Run: headless pygame with SDL's dummy video driver; simulated clock (each Clock.tick advances the game by its frame time, no real sleeping); random seed 0; keys injected as events and as key.get_pressed() state; mouse plan: one left click at the window centre at the start of phase 2, then a move to the lower-right quarter at the start of phase 3.
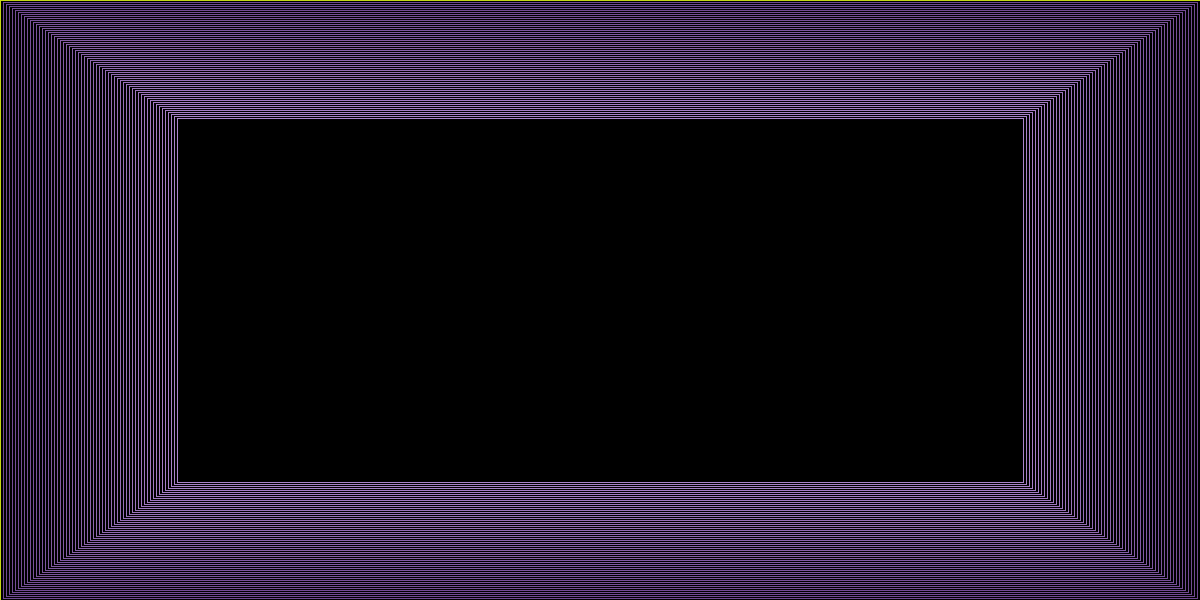
Frame 1 of 4 · flips 1–60 · no input
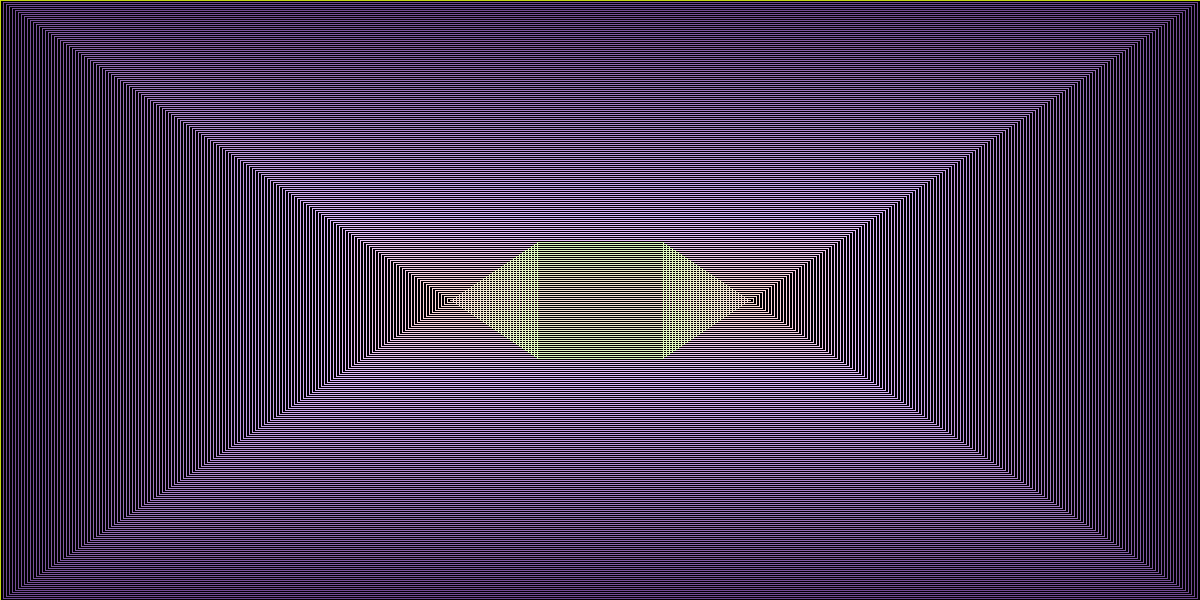
Frame 2 of 4 · flips 61–180 · clicked the window centre · tapped SPACE, RETURN · held RIGHT (→), D
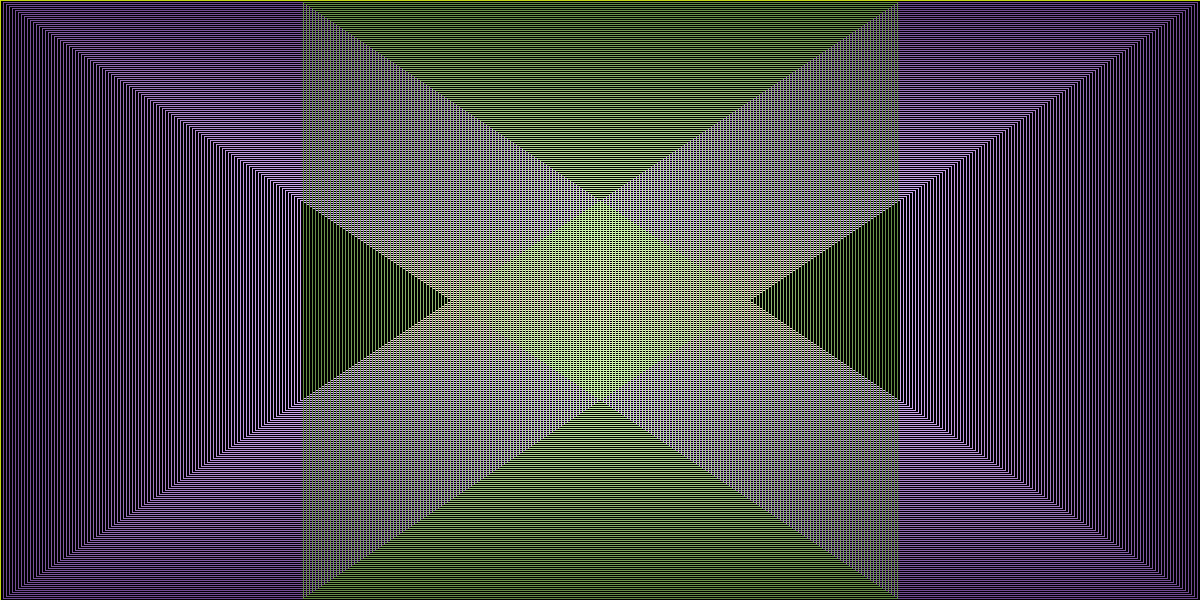
Frame 3 of 4 · flips 181–300 · moved the mouse to the lower-right quarter · held DOWN (↓), S
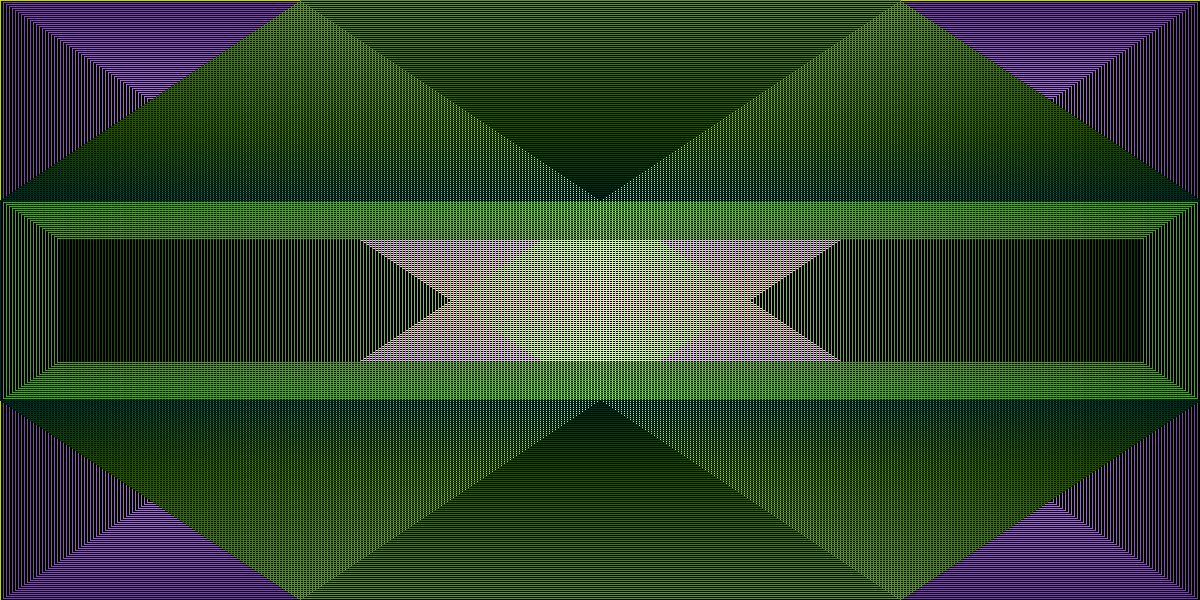
Frame 4 of 4 · flips 301–420 · held LEFT (←), A, UP (↑), W

The pygame program that drew these frames:

import pygame, random

pygame.init()


pygame.display.set_caption('shapes on shapes')

clock = pygame.time.Clock()

screenWidth = 1200
screenHeight = 600
screen = (screenWidth,screenHeight)
win = pygame.display.set_mode(screen)
win.fill((0,0,0))

x = [0,screenWidth,screenWidth,0,0]
y = [0,0,screenHeight,screenHeight,0]

upX = [True, True, True, True, True]
upY = [True, True, False, False, True]

a = random.randint(0,255)
b = random.randint(0,255)
c = random.randint(0,255)

changeA = True
changeB = True
changeC = True


run = True
while run:
    
    clock.tick(60)
    
    mouse = pygame.mouse.get_pos()

    for event in pygame.event.get():
        if event.type == pygame.QUIT:
            run = False

    
    for i in range(4):
        pygame.draw.line(win,(a, b,c), (x[i],y[i]), (x[i+1],y[i+1]))

    for i in range(5):
        if x[i] <= 0:            
            a = random.randint(0,255)
            b = random.randint(0,255)
            c = random.randint(0,255)
            upX[i] = True
        elif x[i] >= screenWidth:
            upX[i] = False
        if upX[i]:
            x[i] += 3
        else:
            x[i] -= 3
        if y[i] <= 0:
            upY[i] = True
        elif y[i] >= screenHeight:
            upY[i] = False
        if upY[i]:
            y[i] += 2
        else:
            y[i] -= 2

    if a == 255:
        changeA = False
    elif a == 0:
        changeA = True
    if b == 255:
        changeB = False
    elif b == 0:
        changeB = True
    if c == 255:
        changeC = False
    elif c == 0:
        changeC = True

    if changeA:
        a += 1
    else:
        a -= 1
    if changeB:
        b += 1
    else:
        b -= 1
    if changeC:
        c += 1
    else:
        c -=1


    pygame.display.update()

pygame.quit()
